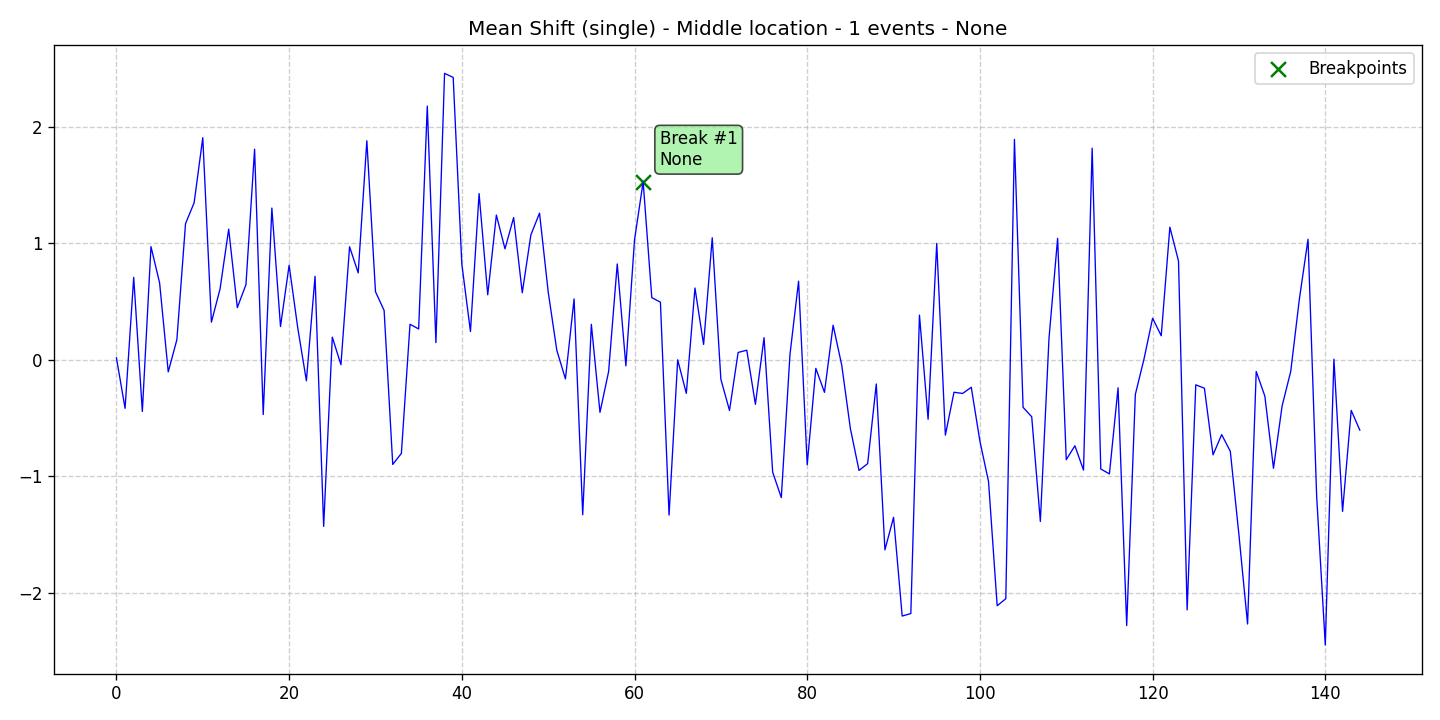

Source data for this figure (header and first rows):
data, stationary, det_lin_up, det_lin_down, det_quad, det_cubic, det_exp, det_damped, stoc_trend, volatility, single_seas, multiple_seas, point_anom_single, point_anom_multi, collect_anom, context_anom, mean_shift, var_shift, trend_shift, date, is_break, is_anomaly, is_multi, location_beginning
0.01735, 0, 0, 0, 0, 0, 0, 0, 0, 0, 0, 0, 0, 0, 0, 0, 1, 0, 0, 2020-01-01, 0, 0, 0, 0
-0.416, 0, 0, 0, 0, 0, 0, 0, 0, 0, 0, 0, 0, 0, 0, 0, 1, 0, 0, 2020-01-02, 0, 0, 0, 0
0.7077, 0, 0, 0, 0, 0, 0, 0, 0, 0, 0, 0, 0, 0, 0, 0, 1, 0, 0, 2020-01-03, 0, 0, 0, 0
-0.4431, 0, 0, 0, 0, 0, 0, 0, 0, 0, 0, 0, 0, 0, 0, 0, 1, 0, 0, 2020-01-04, 0, 0, 0, 0
0.9713, 0, 0, 0, 0, 0, 0, 0, 0, 0, 0, 0, 0, 0, 0, 0, 1, 0, 0, 2020-01-05, 0, 0, 0, 0
0.6597, 0, 0, 0, 0, 0, 0, 0, 0, 0, 0, 0, 0, 0, 0, 0, 1, 0, 0, 2020-01-06, 0, 0, 0, 0
-0.1032, 0, 0, 0, 0, 0, 0, 0, 0, 0, 0, 0, 0, 0, 0, 0, 1, 0, 0, 2020-01-07, 0, 0, 0, 0
0.1728, 0, 0, 0, 0, 0, 0, 0, 0, 0, 0, 0, 0, 0, 0, 0, 1, 0, 0, 2020-01-08, 0, 0, 0, 0
1.168, 0, 0, 0, 0, 0, 0, 0, 0, 0, 0, 0, 0, 0, 0, 0, 1, 0, 0, 2020-01-09, 0, 0, 0, 0
1.348, 0, 0, 0, 0, 0, 0, 0, 0, 0, 0, 0, 0, 0, 0, 0, 1, 0, 0, 2020-01-10, 0, 0, 0, 0
1.906, 0, 0, 0, 0, 0, 0, 0, 0, 0, 0, 0, 0, 0, 0, 0, 1, 0, 0, 2020-01-11, 0, 0, 0, 0
0.3234, 0, 0, 0, 0, 0, 0, 0, 0, 0, 0, 0, 0, 0, 0, 0, 1, 0, 0, 2020-01-12, 0, 0, 0, 0
0.6083, 0, 0, 0, 0, 0, 0, 0, 0, 0, 0, 0, 0, 0, 0, 0, 1, 0, 0, 2020-01-13, 0, 0, 0, 0
1.122, 0, 0, 0, 0, 0, 0, 0, 0, 0, 0, 0, 0, 0, 0, 0, 1, 0, 0, 2020-01-14, 0, 0, 0, 0
0.4481, 0, 0, 0, 0, 0, 0, 0, 0, 0, 0, 0, 0, 0, 0, 0, 1, 0, 0, 2020-01-15, 0, 0, 0, 0
0.6455, 0, 0, 0, 0, 0, 0, 0, 0, 0, 0, 0, 0, 0, 0, 0, 1, 0, 0, 2020-01-16, 0, 0, 0, 0
1.807, 0, 0, 0, 0, 0, 0, 0, 0, 0, 0, 0, 0, 0, 0, 0, 1, 0, 0, 2020-01-17, 0, 0, 0, 0
-0.4692, 0, 0, 0, 0, 0, 0, 0, 0, 0, 0, 0, 0, 0, 0, 0, 1, 0, 0, 2020-01-18, 0, 0, 0, 0
1.302, 0, 0, 0, 0, 0, 0, 0, 0, 0, 0, 0, 0, 0, 0, 0, 1, 0, 0, 2020-01-19, 0, 0, 0, 0
0.2863, 0, 0, 0, 0, 0, 0, 0, 0, 0, 0, 0, 0, 0, 0, 0, 1, 0, 0, 2020-01-20, 0, 0, 0, 0
0.8114, 0, 0, 0, 0, 0, 0, 0, 0, 0, 0, 0, 0, 0, 0, 0, 1, 0, 0, 2020-01-21, 0, 0, 0, 0
0.2732, 0, 0, 0, 0, 0, 0, 0, 0, 0, 0, 0, 0, 0, 0, 0, 1, 0, 0, 2020-01-22, 0, 0, 0, 0
-0.1797, 0, 0, 0, 0, 0, 0, 0, 0, 0, 0, 0, 0, 0, 0, 0, 1, 0, 0, 2020-01-23, 0, 0, 0, 0
0.7169, 0, 0, 0, 0, 0, 0, 0, 0, 0, 0, 0, 0, 0, 0, 0, 1, 0, 0, 2020-01-24, 0, 0, 0, 0
-1.429, 0, 0, 0, 0, 0, 0, 0, 0, 0, 0, 0, 0, 0, 0, 0, 1, 0, 0, 2020-01-25, 0, 0, 0, 0
0.1947, 0, 0, 0, 0, 0, 0, 0, 0, 0, 0, 0, 0, 0, 0, 0, 1, 0, 0, 2020-01-26, 0, 0, 0, 0
-0.04174, 0, 0, 0, 0, 0, 0, 0, 0, 0, 0, 0, 0, 0, 0, 0, 1, 0, 0, 2020-01-27, 0, 0, 0, 0
0.9703, 0, 0, 0, 0, 0, 0, 0, 0, 0, 0, 0, 0, 0, 0, 0, 1, 0, 0, 2020-01-28, 0, 0, 0, 0
0.7463, 0, 0, 0, 0, 0, 0, 0, 0, 0, 0, 0, 0, 0, 0, 0, 1, 0, 0, 2020-01-29, 0, 0, 0, 0
1.88, 0, 0, 0, 0, 0, 0, 0, 0, 0, 0, 0, 0, 0, 0, 0, 1, 0, 0, 2020-01-30, 0, 0, 0, 0
0.5849, 0, 0, 0, 0, 0, 0, 0, 0, 0, 0, 0, 0, 0, 0, 0, 1, 0, 0, 2020-01-31, 0, 0, 0, 0
0.4239, 0, 0, 0, 0, 0, 0, 0, 0, 0, 0, 0, 0, 0, 0, 0, 1, 0, 0, 2020-02-01, 0, 0, 0, 0
-0.8974, 0, 0, 0, 0, 0, 0, 0, 0, 0, 0, 0, 0, 0, 0, 0, 1, 0, 0, 2020-02-02, 0, 0, 0, 0
-0.8022, 0, 0, 0, 0, 0, 0, 0, 0, 0, 0, 0, 0, 0, 0, 0, 1, 0, 0, 2020-02-03, 0, 0, 0, 0
0.3053, 0, 0, 0, 0, 0, 0, 0, 0, 0, 0, 0, 0, 0, 0, 0, 1, 0, 0, 2020-02-04, 0, 0, 0, 0
0.2651, 0, 0, 0, 0, 0, 0, 0, 0, 0, 0, 0, 0, 0, 0, 0, 1, 0, 0, 2020-02-05, 0, 0, 0, 0
2.177, 0, 0, 0, 0, 0, 0, 0, 0, 0, 0, 0, 0, 0, 0, 0, 1, 0, 0, 2020-02-06, 0, 0, 0, 0
0.1477, 0, 0, 0, 0, 0, 0, 0, 0, 0, 0, 0, 0, 0, 0, 0, 1, 0, 0, 2020-02-07, 0, 0, 0, 0
2.458, 0, 0, 0, 0, 0, 0, 0, 0, 0, 0, 0, 0, 0, 0, 0, 1, 0, 0, 2020-02-08, 0, 0, 0, 0
2.423, 0, 0, 0, 0, 0, 0, 0, 0, 0, 0, 0, 0, 0, 0, 0, 1, 0, 0, 2020-02-09, 0, 0, 0, 0
0.8219, 0, 0, 0, 0, 0, 0, 0, 0, 0, 0, 0, 0, 0, 0, 0, 1, 0, 0, 2020-02-10, 0, 0, 0, 0
0.2432, 0, 0, 0, 0, 0, 0, 0, 0, 0, 0, 0, 0, 0, 0, 0, 1, 0, 0, 2020-02-11, 0, 0, 0, 0
1.426, 0, 0, 0, 0, 0, 0, 0, 0, 0, 0, 0, 0, 0, 0, 0, 1, 0, 0, 2020-02-12, 0, 0, 0, 0
0.5582, 0, 0, 0, 0, 0, 0, 0, 0, 0, 0, 0, 0, 0, 0, 0, 1, 0, 0, 2020-02-13, 0, 0, 0, 0
1.242, 0, 0, 0, 0, 0, 0, 0, 0, 0, 0, 0, 0, 0, 0, 0, 1, 0, 0, 2020-02-14, 0, 0, 0, 0
0.9525, 0, 0, 0, 0, 0, 0, 0, 0, 0, 0, 0, 0, 0, 0, 0, 1, 0, 0, 2020-02-15, 0, 0, 0, 0
1.221, 0, 0, 0, 0, 0, 0, 0, 0, 0, 0, 0, 0, 0, 0, 0, 1, 0, 0, 2020-02-16, 0, 0, 0, 0
0.5758, 0, 0, 0, 0, 0, 0, 0, 0, 0, 0, 0, 0, 0, 0, 0, 1, 0, 0, 2020-02-17, 0, 0, 0, 0
1.073, 0, 0, 0, 0, 0, 0, 0, 0, 0, 0, 0, 0, 0, 0, 0, 1, 0, 0, 2020-02-18, 0, 0, 0, 0
1.259, 0, 0, 0, 0, 0, 0, 0, 0, 0, 0, 0, 0, 0, 0, 0, 1, 0, 0, 2020-02-19, 0, 0, 0, 0
0.5846, 0, 0, 0, 0, 0, 0, 0, 0, 0, 0, 0, 0, 0, 0, 0, 1, 0, 0, 2020-02-20, 0, 0, 0, 0
0.08236, 0, 0, 0, 0, 0, 0, 0, 0, 0, 0, 0, 0, 0, 0, 0, 1, 0, 0, 2020-02-21, 0, 0, 0, 0
-0.1635, 0, 0, 0, 0, 0, 0, 0, 0, 0, 0, 0, 0, 0, 0, 0, 1, 0, 0, 2020-02-22, 0, 0, 0, 0
0.5228, 0, 0, 0, 0, 0, 0, 0, 0, 0, 0, 0, 0, 0, 0, 0, 1, 0, 0, 2020-02-23, 0, 0, 0, 0
-1.329, 0, 0, 0, 0, 0, 0, 0, 0, 0, 0, 0, 0, 0, 0, 0, 1, 0, 0, 2020-02-24, 0, 0, 0, 0
0.3048, 0, 0, 0, 0, 0, 0, 0, 0, 0, 0, 0, 0, 0, 0, 0, 1, 0, 0, 2020-02-25, 0, 0, 0, 0
-0.4505, 0, 0, 0, 0, 0, 0, 0, 0, 0, 0, 0, 0, 0, 0, 0, 1, 0, 0, 2020-02-26, 0, 0, 0, 0
-0.1007, 0, 0, 0, 0, 0, 0, 0, 0, 0, 0, 0, 0, 0, 0, 0, 1, 0, 0, 2020-02-27, 0, 0, 0, 0
0.8229, 0, 0, 0, 0, 0, 0, 0, 0, 0, 0, 0, 0, 0, 0, 0, 1, 0, 0, 2020-02-28, 0, 0, 0, 0
-0.05153, 0, 0, 0, 0, 0, 0, 0, 0, 0, 0, 0, 0, 0, 0, 0, 1, 0, 0, 2020-02-29, 0, 0, 0, 0
... 85 more rows
